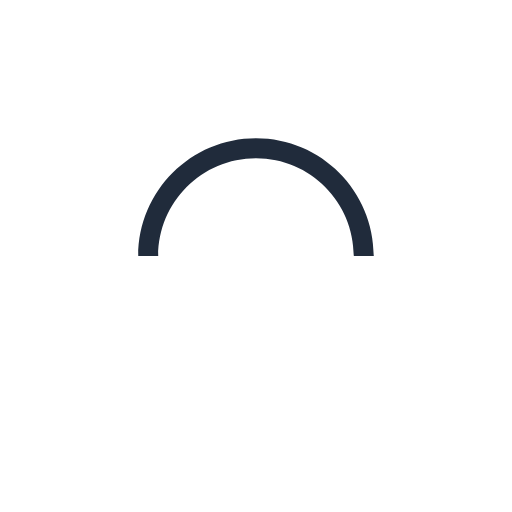
t = 0.00 s
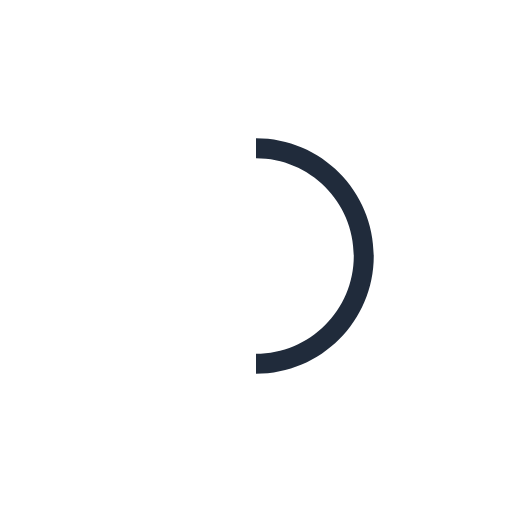
t = 0.25 s
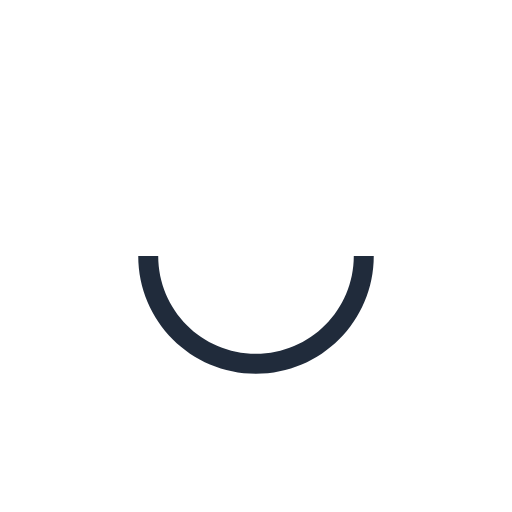
t = 0.50 s
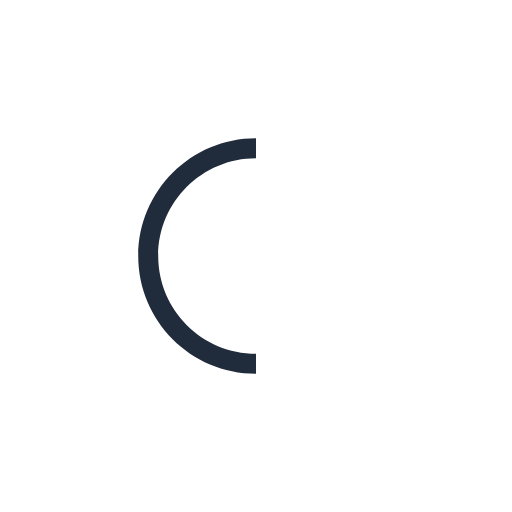
t = 0.75 s

The animated SVG that drew these frames (rendered in a browser with its animation timeline set to each time). Animation: 1 SMIL element (animateTransform=1); one cycle of 1.00 s, repeats indefinitely.

<svg version="1.1" id="L9" xmlns="http://www.w3.org/2000/svg" xmlns:xlink="http://www.w3.org/1999/xlink" x="0px" y="0px"
  viewBox="0 0 100 100" enable-background="new 0 0 0 0" xml:space="preserve">
    <path fill="#202b3b" d="M73,50c0-12.7-10.3-23-23-23S27,37.3,27,50 M30.9,50c0-10.5,8.5-19.1,19.1-19.1S69.1,39.5,69.1,50">
      <animateTransform 
         attributeName="transform" 
         attributeType="XML" 
         type="rotate"
         dur="1s" 
         from="0 50 50"
         to="360 50 50" 
         repeatCount="indefinite" />
  </path>
</svg>
